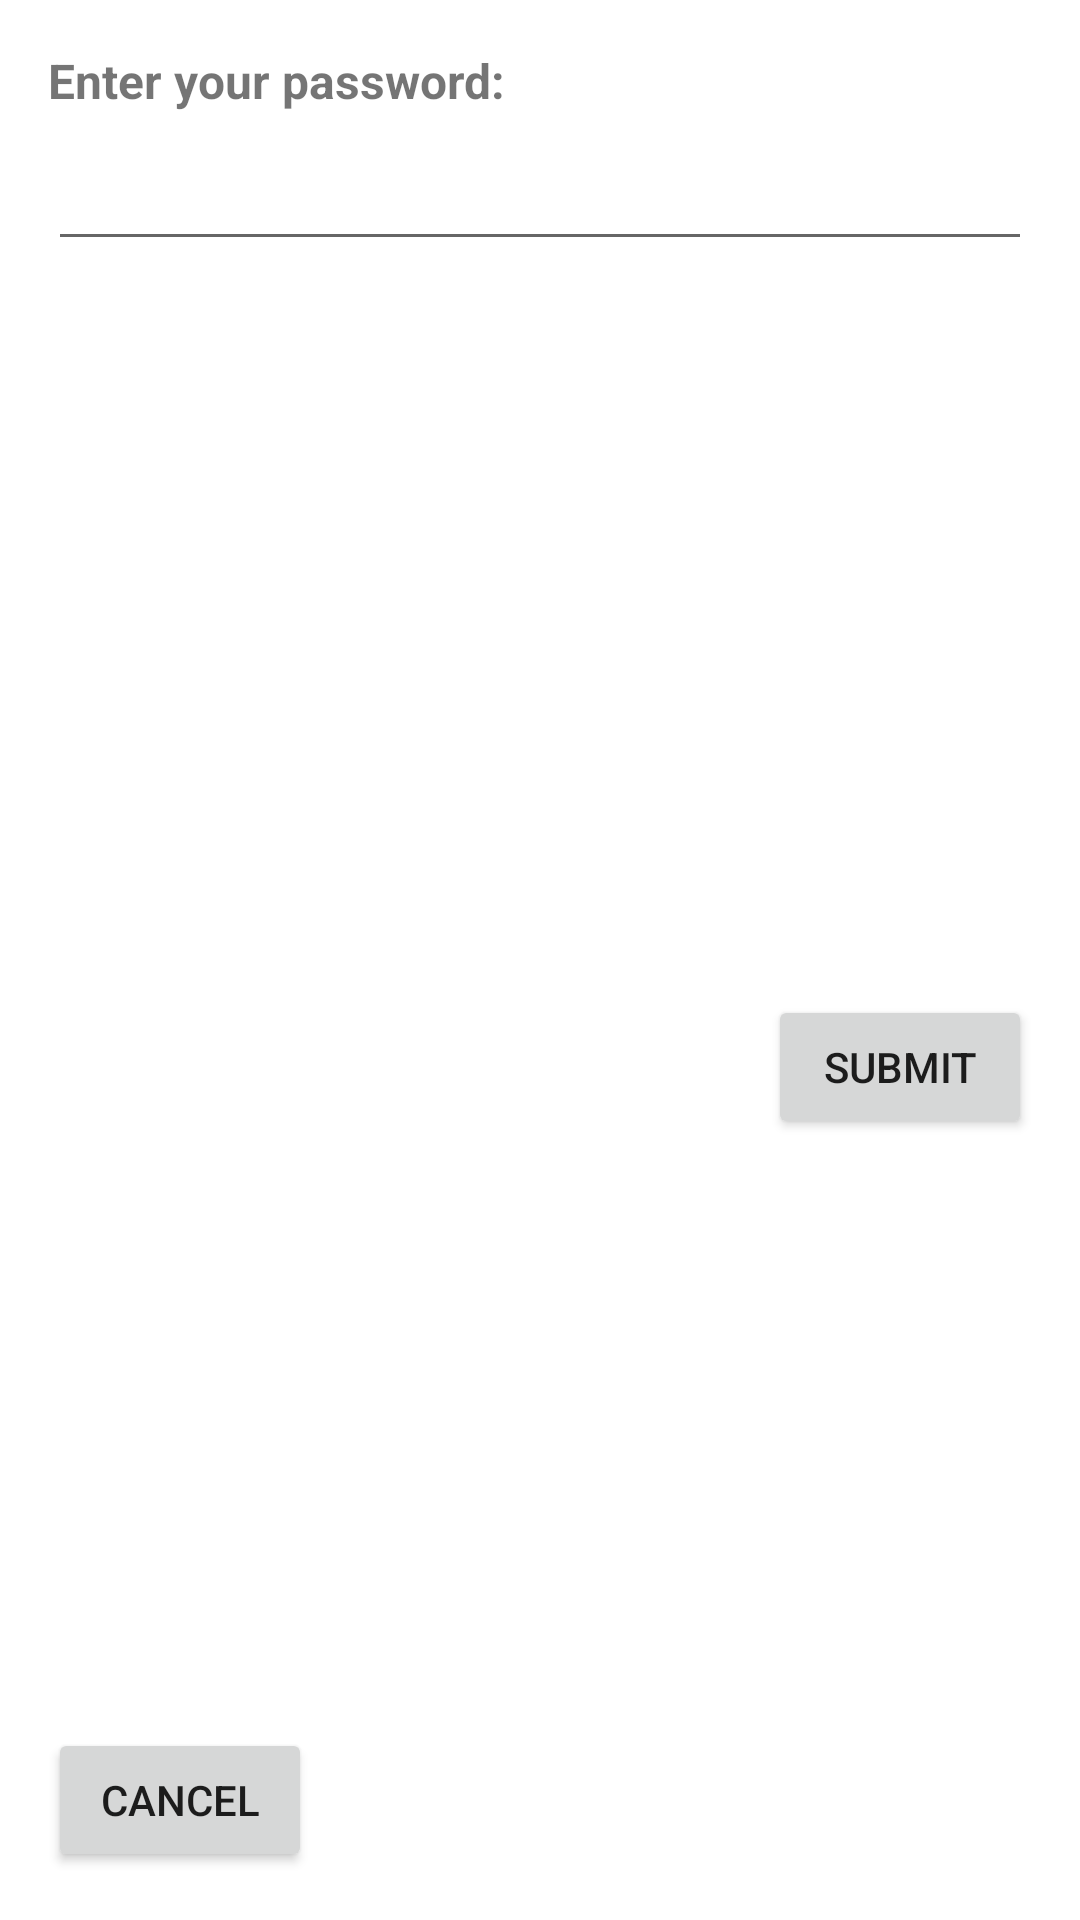

The Android layout XML behind this screen, and the referenced resources:
<!-- AndroidManifest.xml: application theme Theme.FYPCanteenSystem -->
<!-- res/layout/ewallet_validation_popup.xml -->
<?xml version="1.0" encoding="utf-8"?>
<androidx.constraintlayout.widget.ConstraintLayout xmlns:android="http://schemas.android.com/apk/res/android"
    xmlns:app="http://schemas.android.com/apk/res-auto"
    xmlns:tools="http://schemas.android.com/tools"
    android:layout_width="wrap_content"
    android:layout_height="wrap_content"
    android:layout_gravity="center"
    android:padding="16dp">

    <TextView
        android:id="@+id/textView3"
        android:layout_width="wrap_content"
        android:layout_height="wrap_content"
        android:text="Enter your password:"
        android:textSize="16sp"
        android:textStyle="bold"
        app:layout_constraintStart_toStartOf="parent"
        app:layout_constraintTop_toTopOf="parent" />

    <EditText
        android:id="@+id/etEWalletPassword"
        android:layout_width="match_parent"
        android:layout_height="wrap_content"
        android:layout_marginTop="8dp"
        android:ems="9"
        android:inputType="textPersonName|textPassword"
        app:layout_constraintStart_toStartOf="parent"
        app:layout_constraintTop_toBottomOf="@+id/textView3"
        tools:ignore="TouchTargetSizeCheck,SpeakableTextPresentCheck" />

    <Button
        android:id="@+id/btnEWalletValidateSubmit"
        android:layout_width="wrap_content"
        android:layout_height="wrap_content"
        android:text="Submit"
        app:layout_constraintBottom_toBottomOf="parent"
        app:layout_constraintEnd_toEndOf="parent"
        app:layout_constraintTop_toBottomOf="@+id/etEWalletPassword" />

    <Button
        android:id="@+id/btnEWalletValidateCancel"
        android:layout_width="wrap_content"
        android:layout_height="wrap_content"
        android:text="Cancel"
        app:layout_constraintBottom_toBottomOf="parent"
        app:layout_constraintStart_toStartOf="parent" />

</androidx.constraintlayout.widget.ConstraintLayout>
<!-- resources referenced by this layout -->
<resources>
  <style name="Theme.FYPCanteenSystem" parent="Theme.MaterialComponents.DayNight.DarkActionBar">
          
          <item name="colorPrimary">@color/purple_500</item>
          <item name="colorPrimaryVariant">@color/purple_700</item>
          <item name="colorOnPrimary">@color/white</item>
          
          <item name="colorSecondary">@color/teal_200</item>
          <item name="colorSecondaryVariant">@color/teal_700</item>
          <item name="colorOnSecondary">@color/black</item>
          
          <item name="android:statusBarColor" tools:targetApi="l">?attr/colorPrimaryVariant</item>
          
      </style>
  <!-- not gathered from this repository: default colours our renderer supplied (Android Studio template values) -->
  <color name="purple_500">#FF6200EE</color>
  <color name="purple_700">#FF3700B3</color>
  <color name="teal_200">#FF03DAC5</color>
  <color name="teal_700">#FF018786</color>
  <color name="black">#FF000000</color>
  <color name="white">#FFFFFFFF</color>
</resources>
